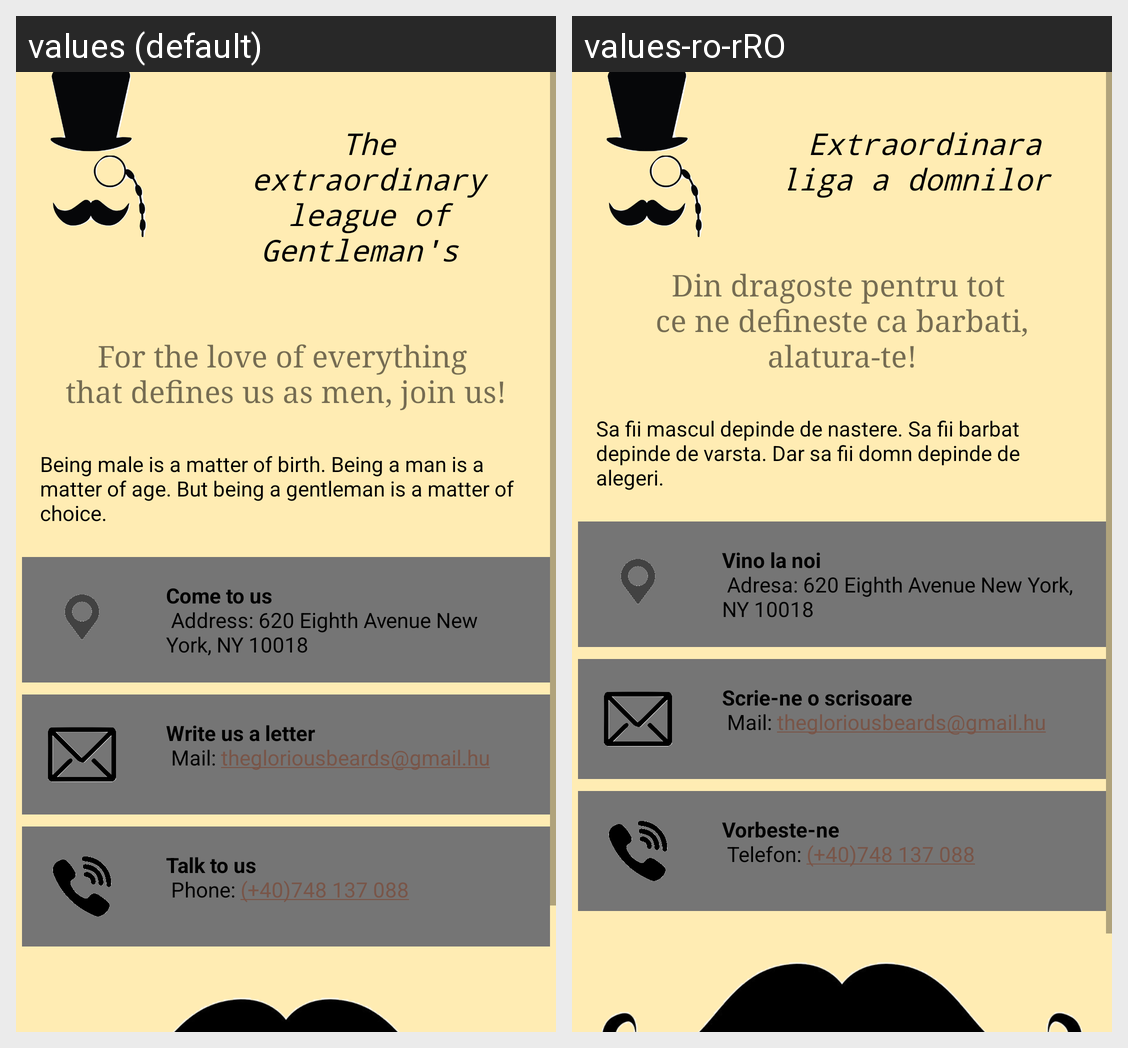

This grid shows one Android layout under two languages. Give, for every string resource on the screen, its name, the default text and each shown locale's text.
Android screen res/layout/activity_main.xml rendered under 2 locales, left to right: values (default), values-ro-rRO. Device: Nexus 5 (rendered at 1080×1920; each locale shown at half size, 540×960, under a caption strip naming it); theme AppTheme.
Strings drawn on this screen, with the default value and each locale's value (text and hints the layout hard-codes, and strings that could not be matched under every locale, appear in the picture but are not listed):

Subtitle
  values: For the love of everything 
      that defines us as men, join us!
  values-ro-rRO: Din dragoste pentru tot 
      ce ne defineste ca barbati, alatura-te!

body
  values: Being male is a matter of birth. Being a man is a matter of age. But being a gentleman is a matter of choice.
  values-ro-rRO: Sa fii mascul depinde de nastere. Sa fii barbat depinde de varsta. Dar sa fii domn depinde de alegeri.

Thumbnail1
  values: Come to us 
       Address: 620 Eighth Avenue New York, NY 10018
  values-ro-rRO: Vino la noi 
       Adresa: 620 Eighth Avenue New York, NY 10018

Thumbnail2
  values: Write us a letter 
       Mail: thegloriousbeards@gmail.hu
  values-ro-rRO: Scrie-ne o scrisoare 
       Mail: thegloriousbeards@gmail.hu

Thumbnail3
  values: Talk to us 
       Phone: (+40)748 137 088
  values-ro-rRO: Vorbeste-ne 
       Telefon: (+40)748 137 088
